Run: headless pygame with SDL's dummy video driver; simulated clock (each Clock.tick advances the game by its frame time, no real sleeping); random seed 0; keys injected as events and as key.get_pressed() state; mouse plan: one left click at the window centre at the start of phase 2, then a move to the lower-right quarter at the start of phase 3.
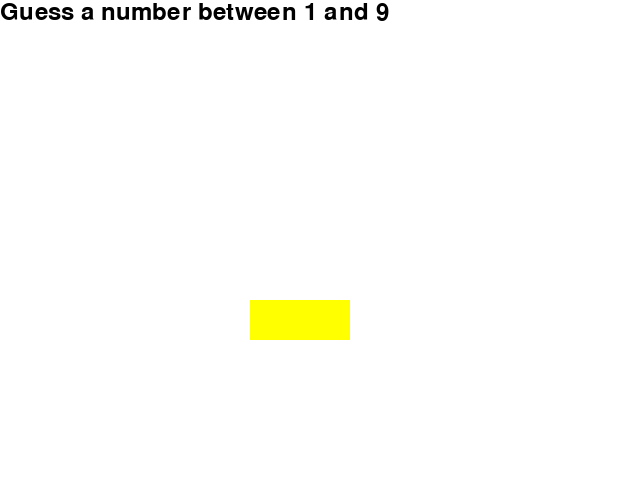
Frame 1 of 4 · flips 1–60 · no input
Frame 2 of 4 · flips 61–180 · clicked the window centre · tapped SPACE, RETURN · held RIGHT (→), D · screen unchanged from frame 1, image omitted
Frame 3 of 4 · flips 181–300 · moved the mouse to the lower-right quarter · held DOWN (↓), S · screen unchanged from frame 2, image omitted
Frame 4 of 4 · flips 301–420 · held LEFT (←), A, UP (↑), W · screen unchanged from frame 3, image omitted

The pygame program that drew these frames:

import pygame
from random import randint
pygame.init()
screen = pygame.display.set_mode((640, 480))
pygame.display.set_caption('Number Guessing Game')
font = pygame.font.Font(None, 36)
black = (0, 0, 0)
white = (255, 255, 255)
red = (255, 0, 0)
green = (0, 255, 0)
blue = (0, 0, 255)
yellow = (255, 255, 0)
cyan = (0, 255, 255)
magenta = (255, 0, 255)
while True:
    for event in pygame.event.get():
        if event.type == pygame.QUIT:
            exit()
    screen.fill(white)
    text_surface = font.render('Guess a number between 1 and 9', True, black)
    screen.blit(text_surface, (0, 0))
    guess = pygame.draw.rect(screen, yellow, [250, 300, 100, 40])
    for event in pygame.event.get():
        if event.type == pygame.MOUSEBUTTONDOWN:
            pos = pygame.mouse.get_pos()
            collide = guess.collidepoint(pos)
            if collide:
                screen.fill(white)
                text_surface = font.render('Guess a number between 1 and 9', True, black)
                screen.blit(text_surface, (0, 0))
                guess = pygame.draw.rect(screen, yellow, [250, 300, 100, 40])
                number = randint(1,9)
                text_surface = font.render('Is your number ' + str(number), True, black)
                screen.blit(text_surface, (250, 300))
    pygame.display.update()
